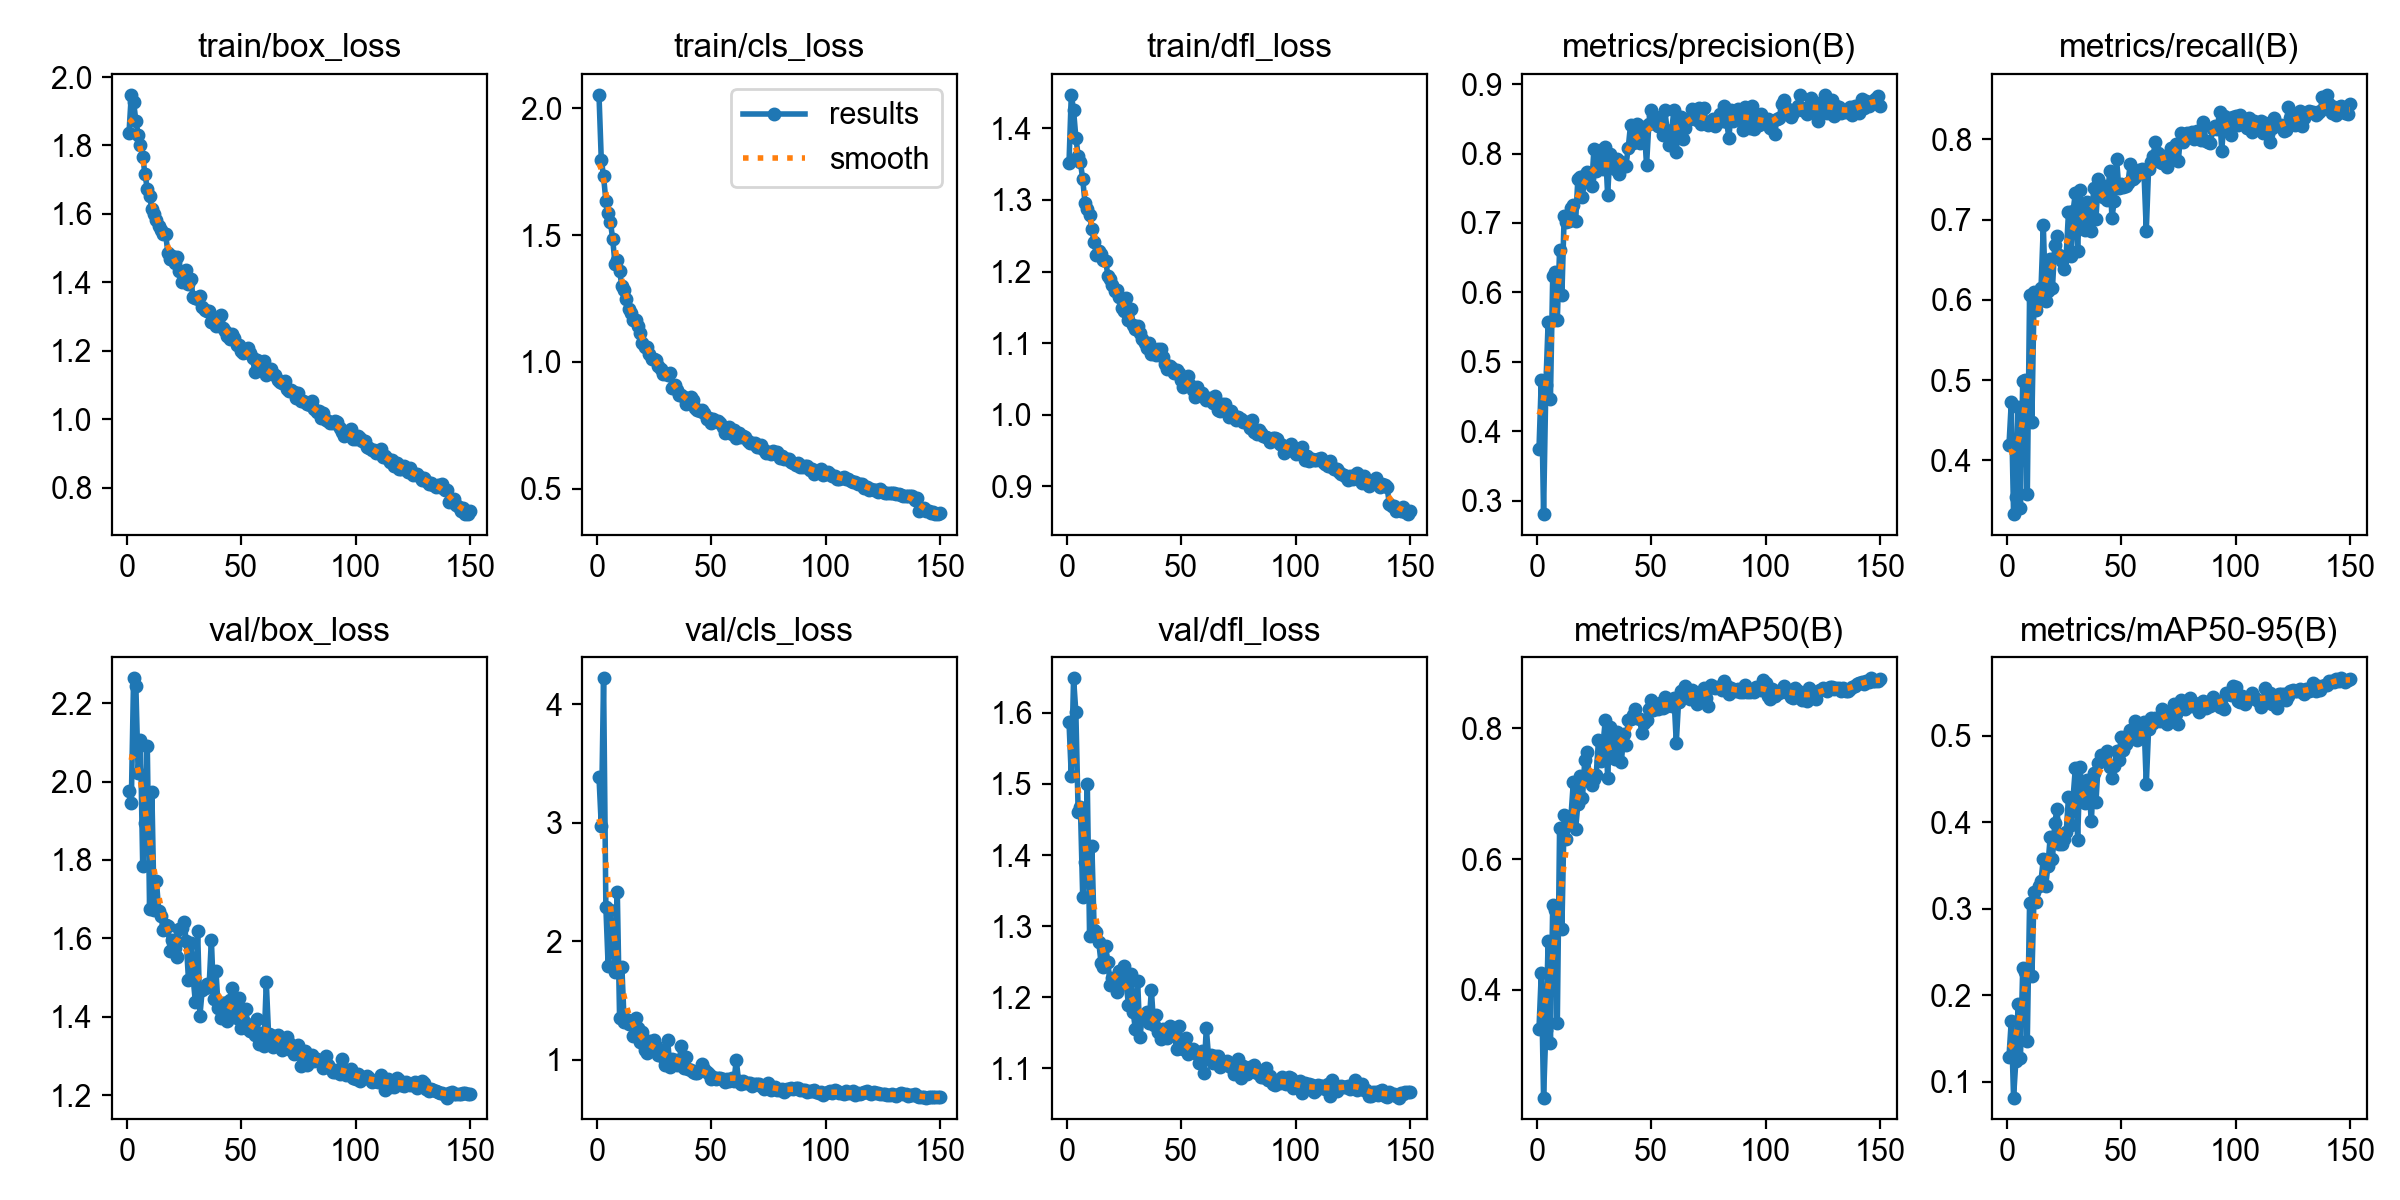

The file beside this chart, header and first rows:
epoch, time, train/box_loss, train/cls_loss, train/dfl_loss, metrics/precision(B), metrics/recall(B), metrics/mAP50(B), metrics/mAP50-95(B), val/box_loss, val/cls_loss, val/dfl_loss, lr/pg0, lr/pg1, lr/pg2
1, 45, 1.836, 2.053, 1.351, 0.3747, 0.4193, 0.3408, 0.1289, 1.976, 3.386, 1.588, 0.0005526, 0.0005526, 0.0005526
2, 85.66, 1.948, 1.797, 1.447, 0.4733, 0.4725, 0.4252, 0.1704, 1.944, 2.974, 1.512, 0.001101, 0.001101, 0.001101
3, 125.3, 1.927, 1.732, 1.425, 0.2809, 0.3332, 0.2351, 0.08144, 2.263, 4.219, 1.649, 0.001642, 0.001642, 0.001642
4, 164.8, 1.872, 1.635, 1.387, 0.4666, 0.3551, 0.3387, 0.124, 2.245, 2.29, 1.601, 0.001634, 0.001634, 0.001634
5, 204.3, 1.832, 1.586, 1.362, 0.5576, 0.4663, 0.4742, 0.1903, 2.022, 1.789, 1.461, 0.001623, 0.001623, 0.001623
6, 244.1, 1.803, 1.552, 1.353, 0.4473, 0.3414, 0.318, 0.1274, 2.106, 2.261, 1.467, 0.001612, 0.001612, 0.001612
7, 284.2, 1.767, 1.483, 1.329, 0.6231, 0.4993, 0.5299, 0.2316, 1.784, 2.005, 1.34, 0.001601, 0.001601, 0.001601
8, 322.9, 1.715, 1.386, 1.296, 0.629, 0.5008, 0.5227, 0.2268, 1.894, 1.739, 1.391, 0.00159, 0.00159, 0.00159
9, 361.5, 1.674, 1.403, 1.287, 0.56, 0.3577, 0.3491, 0.1474, 2.09, 2.413, 1.501, 0.001579, 0.001579, 0.001579
10, 400.2, 1.651, 1.357, 1.278, 0.6617, 0.6066, 0.6474, 0.3067, 1.674, 1.351, 1.286, 0.001568, 0.001568, 0.001568
11, 438.9, 1.615, 1.3, 1.259, 0.5959, 0.4485, 0.4925, 0.2217, 1.973, 1.78, 1.413, 0.001557, 0.001557, 0.001557
12, 477.5, 1.6, 1.283, 1.241, 0.7098, 0.6094, 0.6676, 0.3197, 1.671, 1.315, 1.295, 0.001546, 0.001546, 0.001546
13, 516.2, 1.582, 1.247, 1.223, 0.7014, 0.5871, 0.6306, 0.3075, 1.745, 1.341, 1.291, 0.001535, 0.001535, 0.001535
14, 554.9, 1.563, 1.211, 1.228, 0.7033, 0.5986, 0.6583, 0.3264, 1.67, 1.296, 1.278, 0.001524, 0.001524, 0.001524
15, 593.6, 1.552, 1.191, 1.224, 0.7214, 0.6148, 0.6667, 0.3324, 1.658, 1.298, 1.248, 0.001513, 0.001513, 0.001513
16, 632.4, 1.54, 1.165, 1.216, 0.726, 0.6928, 0.7178, 0.3576, 1.62, 1.202, 1.242, 0.001502, 0.001502, 0.001502
17, 671.1, 1.541, 1.166, 1.215, 0.7021, 0.5986, 0.6456, 0.3259, 1.634, 1.353, 1.272, 0.001491, 0.001491, 0.001491
18, 709.8, 1.486, 1.143, 1.194, 0.764, 0.6109, 0.6848, 0.3495, 1.632, 1.266, 1.249, 0.00148, 0.00148, 0.00148
19, 748.5, 1.469, 1.115, 1.189, 0.7661, 0.6507, 0.7274, 0.3831, 1.569, 1.148, 1.218, 0.001469, 0.001469, 0.001469
20, 787.2, 1.476, 1.074, 1.181, 0.7375, 0.6151, 0.6938, 0.3579, 1.595, 1.233, 1.226, 0.001458, 0.001458, 0.001458
21, 825.8, 1.458, 1.057, 1.173, 0.7693, 0.6685, 0.7512, 0.3992, 1.575, 1.078, 1.216, 0.001447, 0.001447, 0.001447
22, 864.6, 1.475, 1.06, 1.175, 0.7737, 0.6795, 0.7644, 0.4159, 1.552, 1.056, 1.208, 0.001436, 0.001436, 0.001436
23, 903.4, 1.433, 1.031, 1.165, 0.7654, 0.6565, 0.7223, 0.3747, 1.623, 1.156, 1.236, 0.001425, 0.001425, 0.001425
24, 942, 1.4, 1.01, 1.149, 0.7529, 0.6489, 0.7137, 0.3748, 1.625, 1.109, 1.226, 0.001414, 0.001414, 0.001414
25, 980.6, 1.424, 1.011, 1.145, 0.8059, 0.6384, 0.7229, 0.3807, 1.641, 1.167, 1.244, 0.001403, 0.001403, 0.001403
26, 1019, 1.435, 1.007, 1.163, 0.7749, 0.655, 0.729, 0.389, 1.594, 1.118, 1.218, 0.001392, 0.001392, 0.001392
27, 1058, 1.395, 0.9851, 1.132, 0.7779, 0.7097, 0.7823, 0.429, 1.493, 1.039, 1.19, 0.001381, 0.001381, 0.001381
28, 1097, 1.41, 0.9707, 1.147, 0.8052, 0.6543, 0.7509, 0.3973, 1.588, 1.083, 1.233, 0.00137, 0.00137, 0.00137
29, 1135, 1.357, 0.951, 1.126, 0.7774, 0.7106, 0.7766, 0.4282, 1.502, 1.025, 1.18, 0.001359, 0.001359, 0.001359
30, 1174, 1.355, 0.9583, 1.119, 0.8094, 0.7331, 0.8137, 0.4631, 1.437, 0.9577, 1.156, 0.001348, 0.001348, 0.001348
31, 1212, 1.352, 0.9473, 1.124, 0.7398, 0.6607, 0.7244, 0.3798, 1.618, 1.163, 1.222, 0.001337, 0.001337, 0.001337
32, 1251, 1.36, 0.9585, 1.114, 0.7999, 0.7365, 0.8025, 0.4641, 1.403, 0.9361, 1.144, 0.001326, 0.001326, 0.001326
33, 1289, 1.327, 0.8958, 1.106, 0.7881, 0.6902, 0.7608, 0.4337, 1.468, 1.007, 1.172, 0.001315, 0.001315, 0.001315
34, 1328, 1.318, 0.91, 1.1, 0.7772, 0.6871, 0.7531, 0.4224, 1.472, 0.9965, 1.171, 0.001304, 0.001304, 0.001304
35, 1366, 1.316, 0.8889, 1.093, 0.7922, 0.7218, 0.794, 0.4491, 1.485, 0.9543, 1.179, 0.001293, 0.001293, 0.001293
36, 1405, 1.317, 0.8717, 1.1, 0.7703, 0.712, 0.7765, 0.4353, 1.477, 0.9843, 1.163, 0.001282, 0.001282, 0.001282
37, 1443, 1.285, 0.8687, 1.085, 0.7879, 0.6853, 0.7485, 0.4018, 1.597, 1.116, 1.21, 0.001271, 0.001271, 0.001271
38, 1481, 1.292, 0.8604, 1.089, 0.7817, 0.7399, 0.7921, 0.4569, 1.445, 0.93, 1.16, 0.00126, 0.00126, 0.00126
39, 1520, 1.272, 0.836, 1.084, 0.7827, 0.7011, 0.7743, 0.4236, 1.516, 1.02, 1.175, 0.001249, 0.001249, 0.001249
40, 1558, 1.291, 0.8444, 1.092, 0.8084, 0.7502, 0.8136, 0.4685, 1.421, 0.9189, 1.151, 0.001238, 0.001238, 0.001238
41, 1596, 1.305, 0.8628, 1.092, 0.8409, 0.7337, 0.8138, 0.4775, 1.397, 0.9106, 1.141, 0.001227, 0.001227, 0.001227
42, 1635, 1.266, 0.8498, 1.081, 0.8154, 0.7286, 0.8214, 0.4729, 1.436, 0.8934, 1.155, 0.001216, 0.001216, 0.001216
43, 1673, 1.259, 0.8174, 1.071, 0.837, 0.7416, 0.8301, 0.4775, 1.435, 0.8871, 1.15, 0.001205, 0.001205, 0.001205
44, 1712, 1.243, 0.8115, 1.064, 0.8419, 0.7239, 0.8158, 0.4828, 1.388, 0.8907, 1.142, 0.001194, 0.001194, 0.001194
45, 1750, 1.234, 0.8068, 1.068, 0.8145, 0.7607, 0.8138, 0.4642, 1.442, 0.9083, 1.159, 0.001183, 0.001183, 0.001183
46, 1788, 1.248, 0.8122, 1.066, 0.8187, 0.7022, 0.7933, 0.4515, 1.473, 0.9595, 1.151, 0.001172, 0.001172, 0.001172
47, 1827, 1.238, 0.8004, 1.059, 0.8377, 0.7237, 0.8081, 0.4648, 1.411, 0.9193, 1.15, 0.001161, 0.001161, 0.001161
48, 1865, 1.218, 0.7759, 1.062, 0.783, 0.7755, 0.8128, 0.4823, 1.396, 0.8912, 1.127, 0.00115, 0.00115, 0.00115
49, 1904, 1.217, 0.7794, 1.059, 0.8424, 0.7398, 0.8299, 0.4723, 1.447, 0.8755, 1.159, 0.001139, 0.001139, 0.001139
50, 1942, 1.199, 0.761, 1.049, 0.863, 0.7439, 0.8442, 0.4992, 1.37, 0.8361, 1.136, 0.001128, 0.001128, 0.001128
51, 1980, 1.195, 0.7746, 1.039, 0.8536, 0.7406, 0.8283, 0.4834, 1.391, 0.8554, 1.127, 0.001117, 0.001117, 0.001117
52, 2019, 1.197, 0.7657, 1.044, 0.853, 0.7421, 0.8335, 0.4901, 1.419, 0.8339, 1.142, 0.001106, 0.001106, 0.001106
53, 2057, 1.207, 0.7655, 1.054, 0.839, 0.7462, 0.8301, 0.5009, 1.368, 0.8409, 1.121, 0.001095, 0.001095, 0.001095
54, 2096, 1.194, 0.7576, 1.042, 0.8421, 0.7692, 0.8394, 0.5074, 1.364, 0.8458, 1.124, 0.001084, 0.001084, 0.001084
55, 2134, 1.178, 0.7436, 1.035, 0.827, 0.7502, 0.832, 0.5006, 1.382, 0.8346, 1.127, 0.001073, 0.001073, 0.001073
56, 2172, 1.139, 0.7218, 1.025, 0.8623, 0.7537, 0.8488, 0.5171, 1.353, 0.8129, 1.123, 0.001062, 0.001062, 0.001062
57, 2211, 1.173, 0.7374, 1.039, 0.8331, 0.757, 0.8347, 0.4951, 1.394, 0.8386, 1.12, 0.001051, 0.001051, 0.001051
58, 2249, 1.156, 0.7432, 1.027, 0.8128, 0.7618, 0.8431, 0.5143, 1.331, 0.8198, 1.108, 0.00104, 0.00104, 0.00104
59, 2288, 1.144, 0.7171, 1.031, 0.8341, 0.7625, 0.834, 0.5046, 1.357, 0.8434, 1.124, 0.001029, 0.001029, 0.001029
60, 2326, 1.17, 0.7338, 1.025, 0.8631, 0.758, 0.8473, 0.5157, 1.326, 0.8227, 1.094, 0.001018, 0.001018, 0.001018
... 90 more rows
